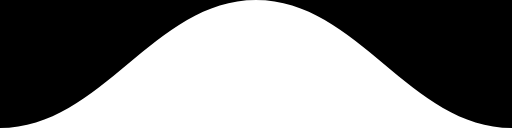
t = 0.00 s
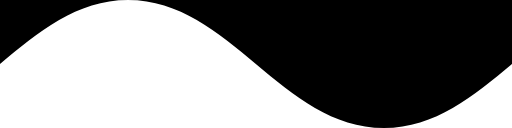
t = 1.25 s
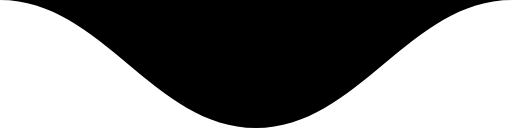
t = 2.50 s
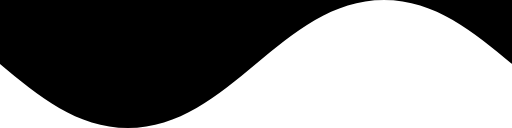
t = 3.75 s

The animated SVG that drew these frames (rendered in a browser with its animation timeline set to each time). Animation: 1 SMIL element (animateTransform=1); one cycle of 5.00 s, repeats indefinitely.

<svg xmlns="http://www.w3.org/2000/svg" width="200" height="50" viewBox="0 0 200 50" preserveAspectRatio="none">
    <g>
        <path d="M 0 0 L 400 0 L 400 50 C 360 50 340 0 300 0 S 240 50 200 50 S 140 0 100 0 S 40 50 0 50 Z" fill="black" />
        <animateTransform attributeName="transform" type="translate" from="0 0" to="-200 0" dur="5s" repeatCount="indefinite"/>
    </g>
</svg>
